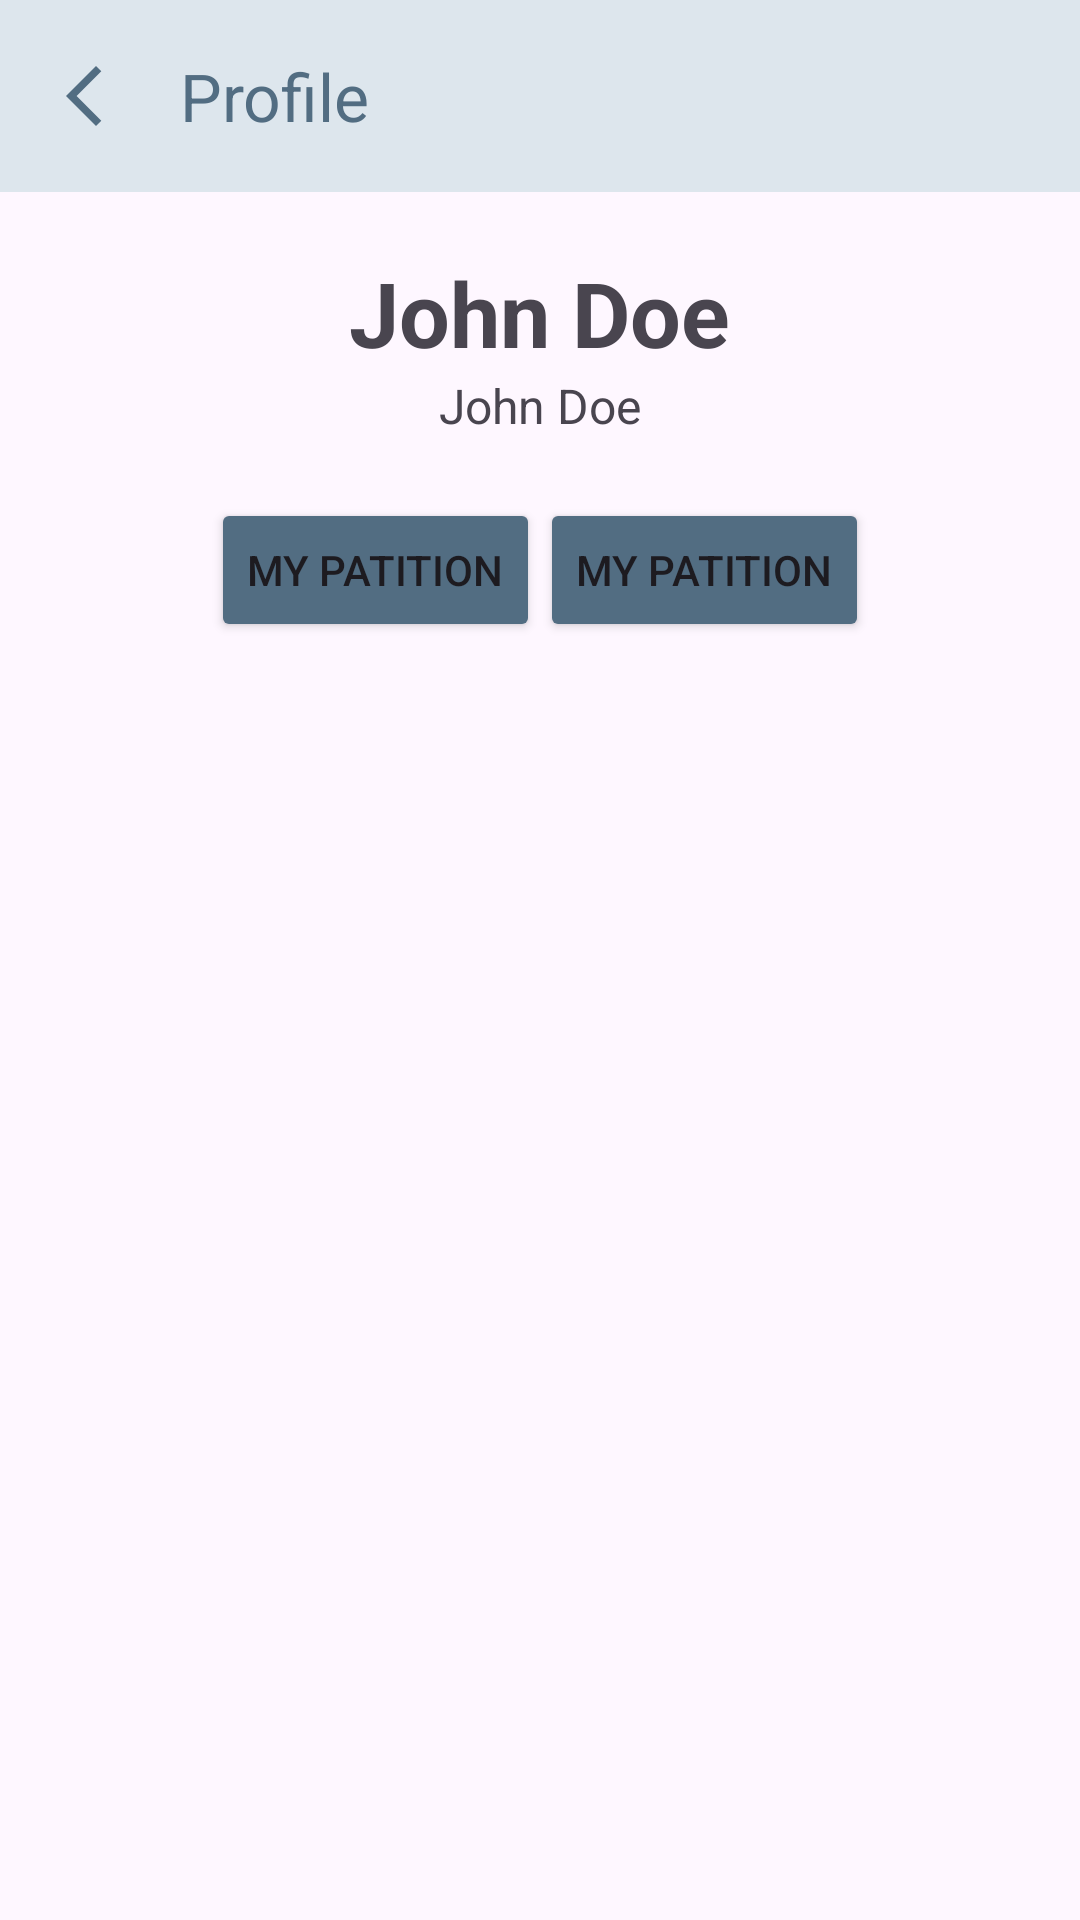

Write the Android layout XML for this screen, with the resource values it uses.
<!-- AndroidManifest.xml: application theme Theme.SimulasiLKS1 -->
<!-- res/layout/activity_profile.xml -->
<?xml version="1.0" encoding="utf-8"?>
<LinearLayout xmlns:android="http://schemas.android.com/apk/res/android"
    xmlns:app="http://schemas.android.com/apk/res-auto"
    xmlns:tools="http://schemas.android.com/tools"
    android:layout_width="match_parent"
    android:layout_height="match_parent"
    android:orientation="vertical"
    tools:context=".ActivityProfile">

    <androidx.appcompat.widget.Toolbar
        android:layout_width="match_parent"
        android:layout_height="wrap_content"
        app:title="Profile"
        app:navigationIcon="@drawable/btn_back2"
        android:background="@color/light_blue"
        app:titleTextColor="@color/semi_dark_blue"/>

    <LinearLayout
        android:layout_width="match_parent"
        android:layout_height="match_parent"
        android:orientation="vertical">

        <TextView
            android:layout_marginTop="20dp"
            android:layout_width="wrap_content"
            android:layout_height="wrap_content"
            android:text="John Doe"
            android:textSize="30dp"
            android:textStyle="bold"
            android:layout_gravity="center"
            android:id="@+id/profile_name"/>

        <TextView
            android:layout_width="wrap_content"
            android:layout_height="wrap_content"
            android:text="John Doe"
            android:textSize="16dp"
            android:textStyle="normal"
            android:layout_gravity="center"
            android:id="@+id/profile_email"/>

        <LinearLayout
            android:layout_marginTop="20dp"
            android:gravity="center_horizontal"
            android:layout_width="match_parent"
            android:layout_height="wrap_content"
            android:orientation="horizontal">

            <Button
                android:layout_width="wrap_content"
                android:layout_height="wrap_content"
                android:backgroundTint="@color/semi_dark_blue"
                android:text="My Patition"
                android:id="@+id/mypatition"/>

            <Button
                android:layout_width="wrap_content"
                android:layout_height="wrap_content"
                android:backgroundTint="@color/semi_dark_blue"
                android:text="My Patition"
                android:id="@+id/signedpatition"/>
        </LinearLayout>
    </LinearLayout>

</LinearLayout>
<!-- resources referenced by this layout -->
<resources>
  <color name="light_blue">#DDE6ED</color>
  <color name="semi_dark_blue">#526D82</color>
  <!-- drawable btn_back2 (drawable) -->
  <vector android:height="24dp" android:tint="#526D82"
      android:viewportHeight="24" android:viewportWidth="24"
      android:width="24dp" xmlns:android="http://schemas.android.com/apk/res/android">
      <path android:fillColor="@android:color/white" android:pathData="M17.77,3.77l-1.77,-1.77l-10,10l10,10l1.77,-1.77l-8.23,-8.23z"/>
  </vector>
  <style name="Theme.SimulasiLKS1" parent="Base.Theme.SimulasiLKS1" />
  <style name="Base.Theme.SimulasiLKS1" parent="Theme.Material3.DayNight.NoActionBar">
          
          
      </style>
</resources>
